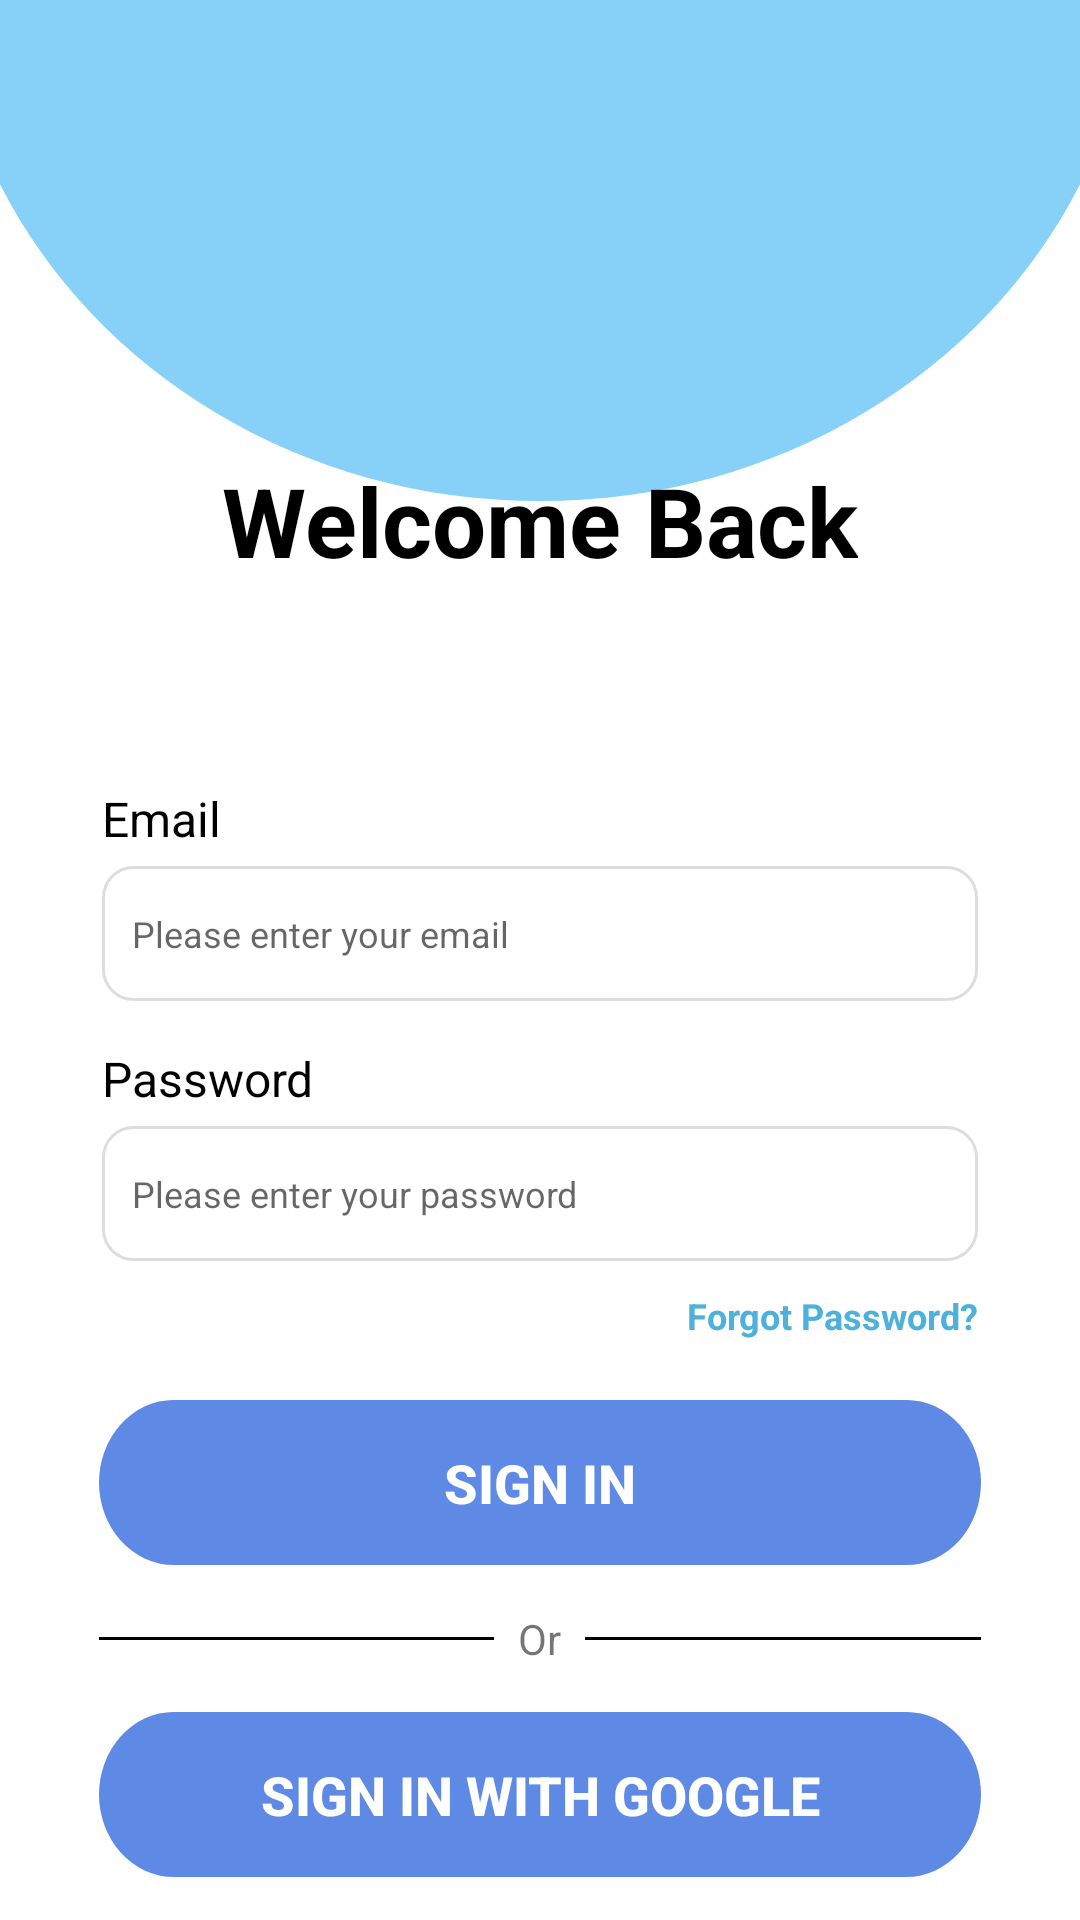

Reconstruct the res/layout file that produces this screen, plus the resources it refers to.
<!-- AndroidManifest.xml: application theme Theme.MyApplication -->
<!-- res/layout/activity_login.xml -->
<?xml version="1.0" encoding="utf-8"?>
<androidx.constraintlayout.widget.ConstraintLayout xmlns:android="http://schemas.android.com/apk/res/android"
    xmlns:app="http://schemas.android.com/apk/res-auto"
    xmlns:tools="http://schemas.android.com/tools"
    android:id="@+id/login_layout"
    android:layout_width="match_parent"
    android:layout_height="match_parent"
    android:background="@android:color/white"
    tools:context=".system.ActivityLogIn">

    
    <View
        android:id="@+id/ellipse_background"
        android:layout_width="match_parent"
        android:layout_height="167dp"
        android:background="@drawable/gradient_ellipse"
        app:layout_constraintTop_toTopOf="parent" />

    
    <TextView
        android:id="@+id/login_title"
        android:layout_width="wrap_content"
        android:layout_height="wrap_content"
        android:layout_marginTop="152dp"
        android:text="Welcome Back"
        android:textSize="32sp"
        android:textStyle="bold"
        android:textColor="@color/black"
        app:layout_constraintTop_toTopOf="parent"
        app:layout_constraintStart_toStartOf="parent"
        app:layout_constraintEnd_toEndOf="parent" />

    
    <LinearLayout
        android:id="@+id/email_container"
        android:layout_width="0dp"
        android:layout_height="wrap_content"
        android:orientation="vertical"
        android:layout_marginStart="34dp"
        android:layout_marginEnd="34dp"
        android:layout_marginTop="67dp"
        app:layout_constraintTop_toBottomOf="@id/login_title"
        app:layout_constraintStart_toStartOf="parent"
        app:layout_constraintEnd_toEndOf="parent">

        <TextView
            android:id="@+id/email_label"
            android:layout_width="wrap_content"
            android:layout_height="wrap_content"
            android:text="Email"
            android:textSize="16sp"
            android:textColor="#000000" />

        <EditText
            android:id="@+id/email_input"
            android:layout_width="match_parent"
            android:layout_height="45dp"
            android:hint="Please enter your email"
            android:background="@drawable/bg_rounded"
            android:padding="10dp"
            android:inputType="textEmailAddress"
            android:textColor="#000000"
            android:textSize="12sp"
            android:layout_marginTop="5dp" />
    </LinearLayout>

    
    <LinearLayout
        android:id="@+id/password_container"
        android:layout_width="0dp"
        android:layout_height="wrap_content"
        android:orientation="vertical"
        android:layout_marginTop="15dp"
        android:layout_marginStart="34dp"
        android:layout_marginEnd="34dp"
        app:layout_constraintTop_toBottomOf="@id/email_container"
        app:layout_constraintStart_toStartOf="parent"
        app:layout_constraintEnd_toEndOf="parent">

        <TextView
            android:id="@+id/password_label"
            android:layout_width="wrap_content"
            android:layout_height="wrap_content"
            android:text="Password"
            android:textSize="16sp"
            android:textColor="#000000" />

        <EditText
            android:id="@+id/password_input"
            android:layout_width="match_parent"
            android:layout_height="45dp"
            android:hint="Please enter your password"
            android:background="@drawable/bg_rounded"
            android:padding="10dp"
            android:inputType="textPassword"
            android:textColor="#000000"
            android:textSize="12sp"
            android:layout_marginTop="5dp" />
    </LinearLayout>

    
    <TextView
        android:id="@+id/forgot_password"
        android:layout_width="wrap_content"
        android:layout_height="wrap_content"
        android:text="Forgot Password?"
        android:textSize="12sp"
        android:textColor="@color/blue"
        android:textStyle="bold"
        android:layout_marginTop="10dp"
        app:layout_constraintTop_toBottomOf="@id/password_container"
        app:layout_constraintEnd_toEndOf="@id/password_container" />

    
    <androidx.appcompat.widget.AppCompatButton
        android:id="@+id/sign_in_button"
        android:layout_width="0dp"
        android:layout_height="55dp"
        android:layout_marginStart="33dp"
        android:layout_marginEnd="33dp"
        android:layout_marginTop="20dp"
        android:text="Sign In"
        android:textSize="18sp"
        android:textStyle="bold"
        android:background="@drawable/bg_rounded_button"
        android:textColor="@android:color/white"
        app:layout_constraintTop_toBottomOf="@id/forgot_password"
        app:layout_constraintStart_toStartOf="parent"
        app:layout_constraintEnd_toEndOf="parent"
        android:backgroundTint="#5E89E5"/>

    
    <LinearLayout
        android:id="@+id/or_divider"
        android:layout_width="0dp"
        android:layout_height="wrap_content"
        android:orientation="horizontal"
        android:gravity="center"
        android:layout_marginTop="15dp"
        android:layout_marginStart="33dp"
        android:layout_marginEnd="33dp"
        app:layout_constraintTop_toBottomOf="@id/sign_in_button"
        app:layout_constraintStart_toStartOf="parent"
        app:layout_constraintEnd_toEndOf="parent">

        <View
            android:layout_width="0dp"
            android:layout_height="1dp"
            android:layout_weight="1"
            android:background="#000000" />

        <TextView
            android:layout_width="wrap_content"
            android:layout_height="wrap_content"
            android:text="Or"
            android:textSize="14sp"
            android:layout_marginStart="8dp"
            android:layout_marginEnd="8dp" />

        <View
            android:layout_width="0dp"
            android:layout_height="1dp"
            android:layout_weight="1"
            android:background="#000000" />
    </LinearLayout>

    
    <androidx.appcompat.widget.AppCompatButton
        android:id="@+id/google_sign_in_button"
        android:layout_width="0dp"
        android:layout_height="55dp"
        android:layout_marginStart="33dp"
        android:layout_marginEnd="33dp"
        android:layout_marginTop="15dp"
        android:text="Sign In with Google"
        android:textSize="18sp"
        android:textStyle="bold"
        android:background="@drawable/bg_rounded_button"
        android:textColor="@android:color/white"
        app:layout_constraintTop_toBottomOf="@id/or_divider"
        app:layout_constraintStart_toStartOf="parent"
        app:layout_constraintEnd_toEndOf="parent"
        android:backgroundTint="#5E89E5"/>

    
    <LinearLayout
        android:id="@+id/sign_up_redirect"
        android:layout_width="wrap_content"
        android:layout_height="wrap_content"
        android:orientation="horizontal"
        android:gravity="center"
        android:layout_marginTop="20dp"
        app:layout_constraintTop_toBottomOf="@id/google_sign_in_button"
        app:layout_constraintStart_toStartOf="parent"
        app:layout_constraintEnd_toEndOf="parent">

        <TextView
            android:id="@+id/no_account_text"
            android:layout_width="wrap_content"
            android:layout_height="wrap_content"
            android:text="Don’t have an account?"
            android:textSize="12sp"
            android:textColor="#000000" />

        <TextView
            android:id="@+id/sign_up_here"
            android:layout_width="wrap_content"
            android:layout_height="wrap_content"
            android:text="Sign Up Here"
            android:textSize="12sp"
            android:textStyle="bold"
            android:textColor="@color/blue"
            android:layout_marginStart="5dp" />
    </LinearLayout>

</androidx.constraintlayout.widget.ConstraintLayout>
<!-- resources referenced by this layout -->
<resources>
  <color name="black">#FF000000</color>
  <color name="blue">#4DB1DC</color>
  <!-- drawable bg_rounded (drawable) -->
  <shape xmlns:android="http://schemas.android.com/apk/res/android"
      android:shape="rectangle">
      <solid android:color="#FFFFFF"/>
      <corners android:radius="10dp"/> 
      <stroke android:width="1dp" android:color="#DDDDDD"/>
  </shape>
  <!-- drawable bg_rounded_button (drawable) -->
  <?xml version="1.0" encoding="utf-8"?>
  <vector xmlns:android="http://schemas.android.com/apk/res/android"
      android:width="325dp"
      android:height="55dp"
      android:viewportWidth="325"
      android:viewportHeight="55">
  
      <path
          android:fillColor="#87D1F9"
          android:pathData="M27.5,0
                            H297.5
                            A27.5,27.5 0 0 1 325,27.5
                            V27.5
                            A27.5,27.5 0 0 1 297.5,55
                            H27.5
                            A27.5,27.5 0 0 1 0,27.5
                            V27.5
                            A27.5,27.5 0 0 1 27.5,0
                            Z" />
  </vector>
  <!-- drawable gradient_ellipse (drawable) -->
  <vector xmlns:android="http://schemas.android.com/apk/res/android"
      android:width="390dp"
      android:height="128dp"
      android:viewportWidth="390"
      android:viewportHeight="128">
  
      <path
          android:fillColor="#87D1F9"
          android:pathData="M410,-12 C410,65.32 313.74,128 195,128 C76.26,128 -20,65.32 -20,-12 C-20,-89.32 76.26,-152 195,-152 C313.74,-152 410,-89.32 410,-12Z"/>
  </vector>
  <style name="Theme.MyApplication" parent="Theme.MaterialComponents.DayNight.NoActionBar">
          <item name="android:windowIsTranslucent">true</item>
          
          <item name="colorPrimary">#FFFFFF</item>
          <item name="colorOnPrimary">#5E89E5</item>
  
          <item name="colorPrimaryVariant">@color/purple_700</item>
          
          <item name="colorSecondary">@color/teal_200</item>
          <item name="colorSecondaryVariant">@color/teal_700</item>
          <item name="colorOnSecondary">@color/black</item>
          
          <item name="android:statusBarColor">@android:color/transparent</item>
          <item name="android:windowDrawsSystemBarBackgrounds">true</item>
          <item name="android:windowTranslucentStatus">true</item>
          <item name="android:fitsSystemWindows">true</item>
  
  
          
          <item name="android:windowLightStatusBar">true</item>
  
  
  
  
  
      </style>
  <color name="purple_700">#FF3700B3</color>
  <color name="teal_200">#FF03DAC5</color>
  <color name="teal_700">#FF018786</color>
</resources>
